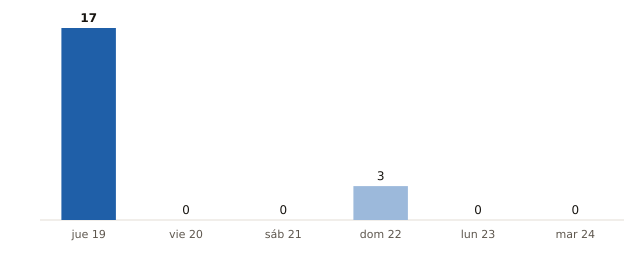

Data behind this chart, as committed beside it:
fecha, municipios_prob_90_o_mas
2026-11-19, 17
2026-11-20, 0
2026-11-21, 0
2026-11-22, 3
2026-11-23, 0
2026-11-24, 0
